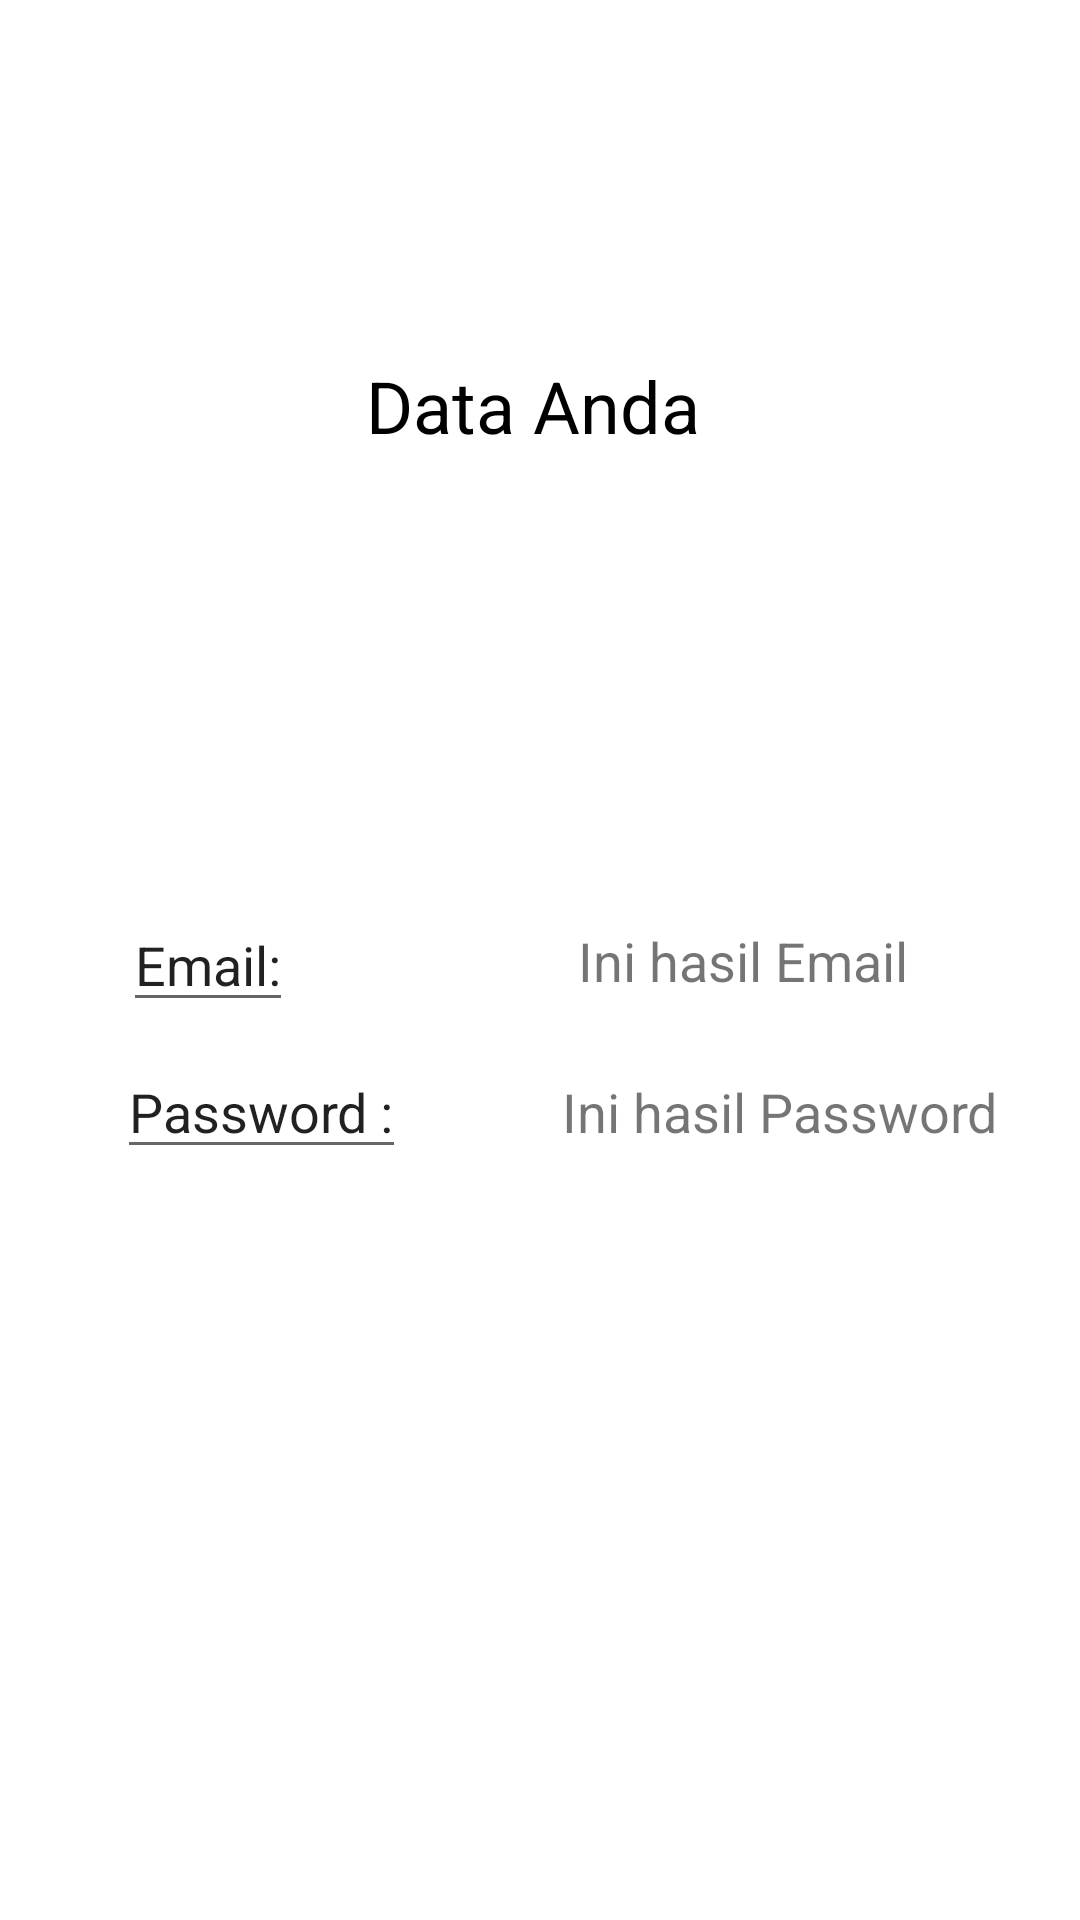

Write the Android layout XML for this screen, with the resource values it uses.
<!-- AndroidManifest.xml: application theme Theme.ACT2 -->
<!-- res/layout/activity_kedua.xml -->
<?xml version="1.0" encoding="utf-8"?>
<androidx.constraintlayout.widget.ConstraintLayout
    xmlns:android="http://schemas.android.com/apk/res/android"
    xmlns:app="http://schemas.android.com/apk/res-auto"
    xmlns:tools="http://schemas.android.com/tools"
    android:layout_width="match_parent"
    android:layout_height="match_parent">

    <TextView
        android:id="@+id/textView6"
        android:layout_width="134dp"
        android:layout_height="42dp"
        android:gravity="center"
        android:text="@string/tData"
        android:textColor="#000000"
        android:textSize="24sp"
        app:layout_constraintBottom_toBottomOf="parent"
        app:layout_constraintEnd_toEndOf="parent"
        app:layout_constraintHorizontal_bias="0.49"
        app:layout_constraintStart_toStartOf="parent"
        app:layout_constraintTop_toTopOf="parent"
        app:layout_constraintVertical_bias="0.191" />

    <TextView
        android:id="@+id/textView"
        android:layout_width="wrap_content"
        android:layout_height="wrap_content"
        android:text="@string/txpassword"
        android:textSize="18sp"
        app:layout_constraintBottom_toBottomOf="parent"
        app:layout_constraintEnd_toEndOf="parent"
        app:layout_constraintHorizontal_bias="0.872"
        app:layout_constraintStart_toStartOf="parent"
        app:layout_constraintTop_toTopOf="parent"
        app:layout_constraintVertical_bias="0.582" />

    <TextView
        android:id="@+id/textView2"
        android:layout_width="wrap_content"
        android:layout_height="wrap_content"
        android:text="@string/txemail"
        android:textSize="18sp"
        app:layout_constraintBottom_toBottomOf="parent"
        app:layout_constraintEnd_toEndOf="parent"
        app:layout_constraintHorizontal_bias="0.77"
        app:layout_constraintStart_toStartOf="parent"
        app:layout_constraintTop_toTopOf="parent" />

    <EditText
        android:id="@+id/textView3"
        android:layout_width="wrap_content"
        android:layout_height="wrap_content"
        android:text="@string/tPassword"
        android:textSize="18sp"
        app:layout_constraintBottom_toBottomOf="parent"
        app:layout_constraintEnd_toEndOf="parent"
        app:layout_constraintHorizontal_bias="0.148"
        app:layout_constraintStart_toStartOf="parent"
        app:layout_constraintTop_toTopOf="parent"
        app:layout_constraintVertical_bias="0.582" />

    <EditText
        android:id="@+id/textView5"
        android:layout_width="wrap_content"
        android:layout_height="wrap_content"
        android:text="@string/tEmail"
        android:textSize="18sp"
        app:layout_constraintBottom_toBottomOf="parent"
        app:layout_constraintEnd_toEndOf="parent"
        app:layout_constraintHorizontal_bias="0.135"
        app:layout_constraintStart_toStartOf="parent"
        app:layout_constraintTop_toTopOf="parent" />
</androidx.constraintlayout.widget.ConstraintLayout>
<!-- resources referenced by this layout -->
<resources>
  <string name="tData">Data Anda</string>
  <string name="tEmail">Email: </string>
  <string name="tPassword">Password :</string>
  <string name="txemail">Ini hasil Email</string>
  <string name="txpassword">Ini hasil Password</string>
  <style name="Theme.ACT2" parent="Theme.MaterialComponents.DayNight.DarkActionBar">
          
          <item name="colorPrimary">@color/purple_500</item>
          <item name="colorPrimaryVariant">@color/purple_700</item>
          <item name="colorOnPrimary">@color/white</item>
          
          <item name="colorSecondary">@color/teal_200</item>
          <item name="colorSecondaryVariant">@color/teal_700</item>
          <item name="colorOnSecondary">@color/black</item>
          
          <item name="android:statusBarColor" tools:targetApi="l">?attr/colorPrimaryVariant</item>
          
      </style>
  <!-- not gathered from this repository: default colours our renderer supplied (Android Studio template values) -->
  <color name="purple_500">#FF6200EE</color>
  <color name="purple_700">#FF3700B3</color>
  <color name="teal_200">#FF03DAC5</color>
  <color name="teal_700">#FF018786</color>
  <color name="black">#FF000000</color>
  <color name="white">#FFFFFFFF</color>
</resources>
